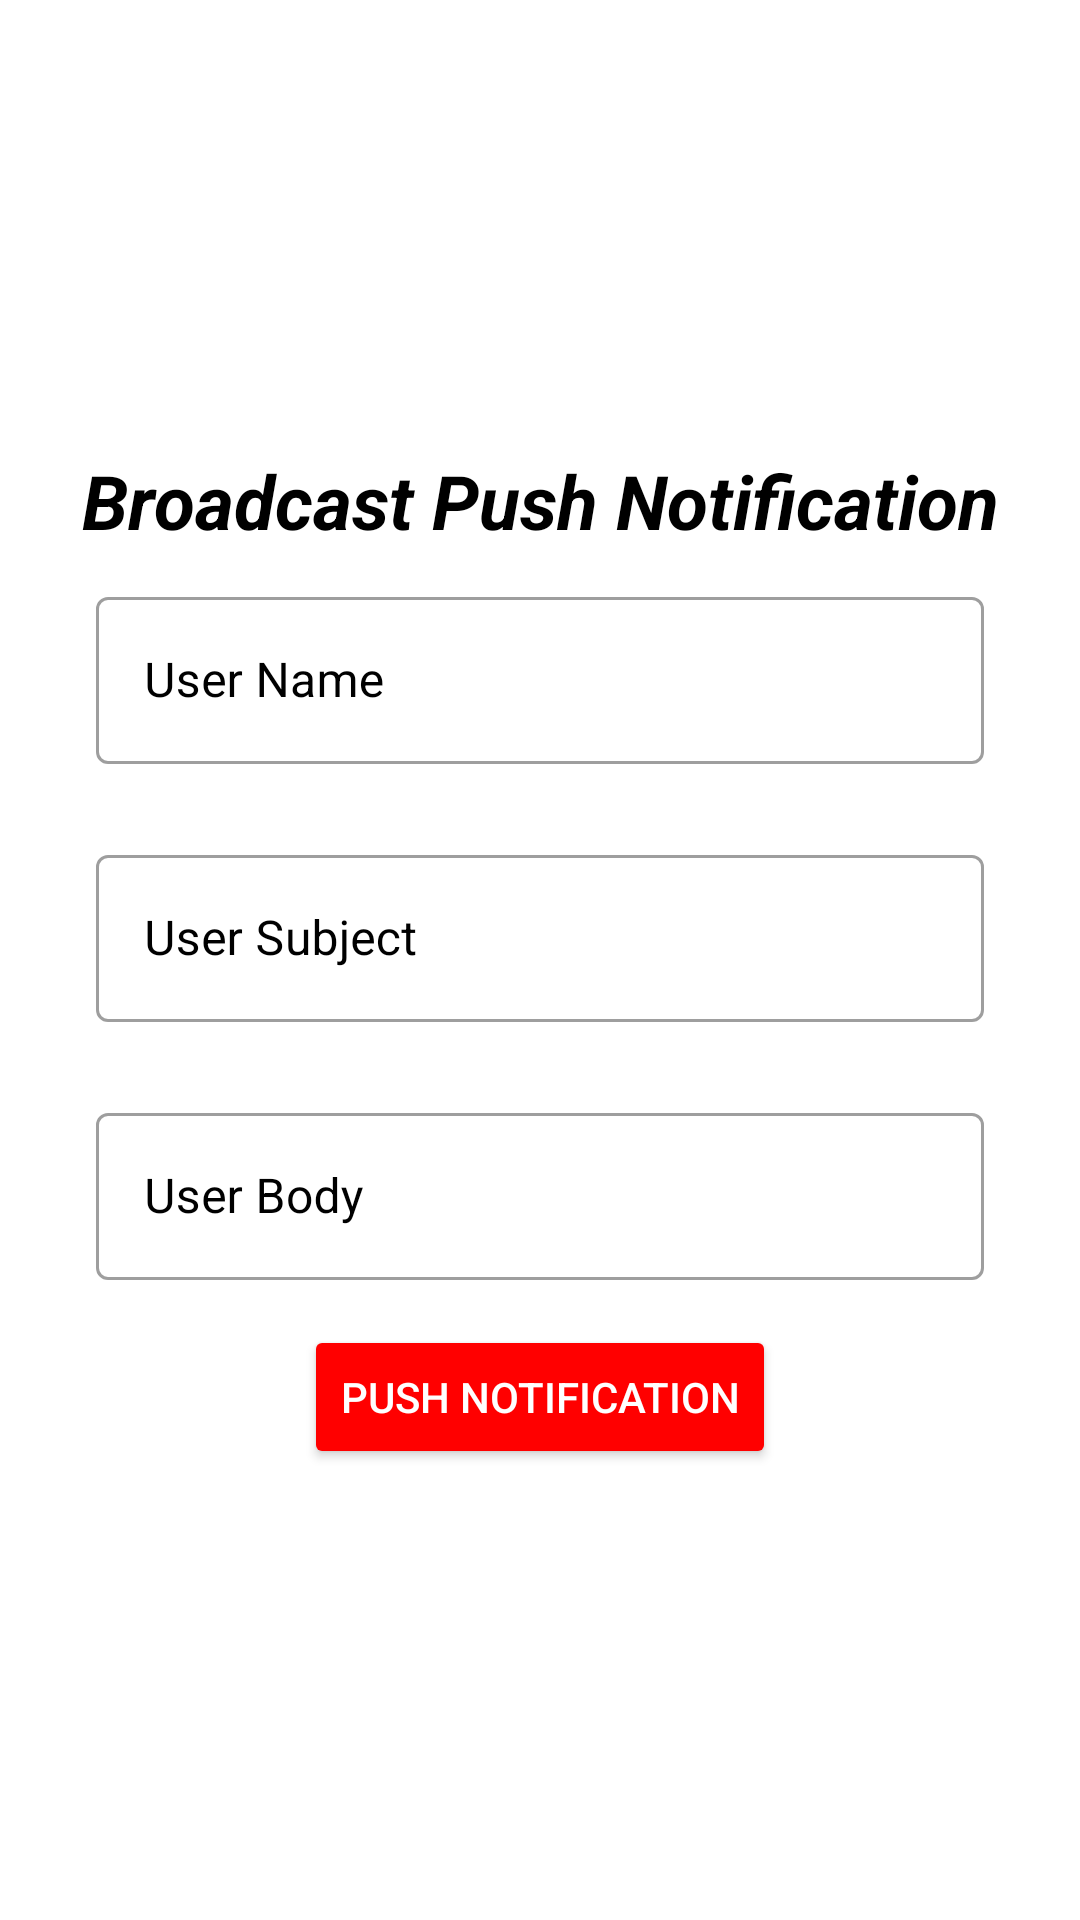

Layout XML and referenced resources for this Android screen:
<!-- AndroidManifest.xml: application theme Theme.SampleIdeaKotlin -->
<!-- res/layout/fragment_broadcast.xml -->
<?xml version="1.0" encoding="utf-8"?>
<LinearLayout xmlns:android="http://schemas.android.com/apk/res/android"
    xmlns:tools="http://schemas.android.com/tools"
    android:layout_width="match_parent"
    android:layout_height="match_parent"
    xmlns:app="http://schemas.android.com/apk/res-auto"
    android:orientation="vertical"
    android:gravity="center"
    tools:context=".fragment.BroadcastFragment">

   <TextView
       android:layout_width="match_parent"
       android:layout_height="wrap_content"
       android:text="Broadcast Push Notification"
       android:textSize="25sp"
       android:gravity="center_horizontal"
       android:textColor="@color/black"
       android:textStyle="bold|italic"/>
   <com.google.android.material.textfield.TextInputLayout
       android:layout_width="match_parent"
       android:layout_height="wrap_content"
       android:layout_marginTop="10dp"
       style="@style/Widget.MaterialComponents.TextInputLayout.OutlinedBox"
       android:layout_marginStart="32dp"
       android:textColorHint="@color/black"
       android:layout_marginEnd="32dp"
       android:hint="User Name">
      <com.google.android.material.textfield.TextInputEditText
          android:layout_width="match_parent"
          android:layout_height="wrap_content"
          android:id="@+id/broadCastName"/>
   </com.google.android.material.textfield.TextInputLayout>

   <com.google.android.material.textfield.TextInputLayout
       android:layout_width="match_parent"
       android:layout_height="wrap_content"
       style="@style/Widget.MaterialComponents.TextInputLayout.OutlinedBox"
       android:layout_marginStart="32dp"
       android:textColorHint="@color/black"
       android:layout_marginEnd="32dp"
       android:layout_marginTop="25dp"
       android:hint="User Subject">
      <com.google.android.material.textfield.TextInputEditText
          android:layout_width="match_parent"
          android:layout_height="wrap_content"
          android:id="@+id/broadCastSubject"/>
   </com.google.android.material.textfield.TextInputLayout>

   <com.google.android.material.textfield.TextInputLayout
       android:layout_width="match_parent"
       android:layout_height="wrap_content"
       android:id="@+id/filedRegTvUserName"
       style="@style/Widget.MaterialComponents.TextInputLayout.OutlinedBox"
       android:layout_marginStart="32dp"
       android:textColorHint="@color/black"
       android:layout_marginEnd="32dp"
       android:layout_marginTop="25dp"
       android:hint="User Body">
      <com.google.android.material.textfield.TextInputEditText
          android:layout_width="match_parent"
          android:layout_height="wrap_content"
          android:id="@+id/broadCastBody"/>
   </com.google.android.material.textfield.TextInputLayout>

   <Button
       android:layout_width="wrap_content"
       android:layout_height="wrap_content"
       android:id="@+id/btnPushNotification"
       android:layout_marginTop="15dp"
       android:text="Push Notification"
       android:backgroundTint="@color/buttonColor"
       android:textColor="@color/white"/>


</LinearLayout>
<!-- resources referenced by this layout -->
<resources>
  <color name="black">#FF000000</color>
  <color name="buttonColor">#ff0000</color>
  <color name="white">#FFFFFFFF</color>
  <style name="Theme.SampleIdeaKotlin" parent="Theme.MaterialComponents.DayNight.NoActionBar">
          
          <item name="colorPrimary">@color/moor1</item>
          <item name="colorPrimaryVariant">@color/aqualis</item>
          <item name="colorOnPrimary">@color/black</item>
          
          <item name="colorSecondary">@color/teal_200</item>
          <item name="colorSecondaryVariant">@color/teal_700</item>
          <item name="colorOnSecondary">@color/black</item>
          
          <item name="android:statusBarColor" tools:targetApi="l">?attr/colorPrimaryVariant</item>
          
      </style>
  <color name="moor1">#9bc5c3</color>
  <color name="aqualis">#96DEDA</color>
  <color name="teal_200">#FF03DAC5</color>
  <color name="teal_700">#FF018786</color>
</resources>
